Run: headless pygame with SDL's dummy video driver; simulated clock (each Clock.tick advances the game by its frame time, no real sleeping); random seed 0; keys injected as events and as key.get_pressed() state; mouse plan: one left click at the window centre at the start of phase 2, then a move to the lower-right quarter at the start of phase 3.
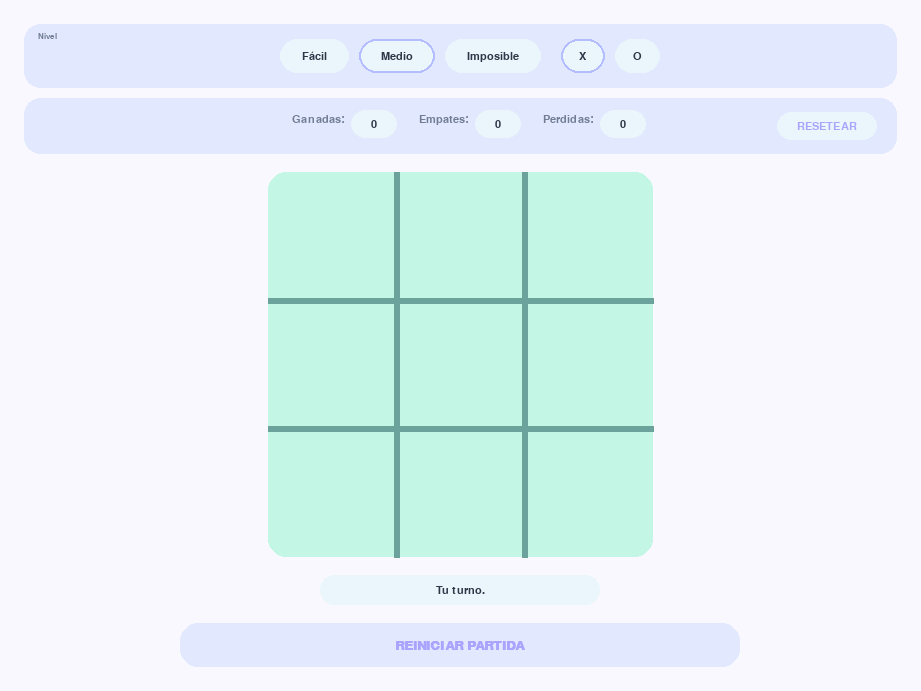
Frame 1 of 4 · flips 1–60 · no input
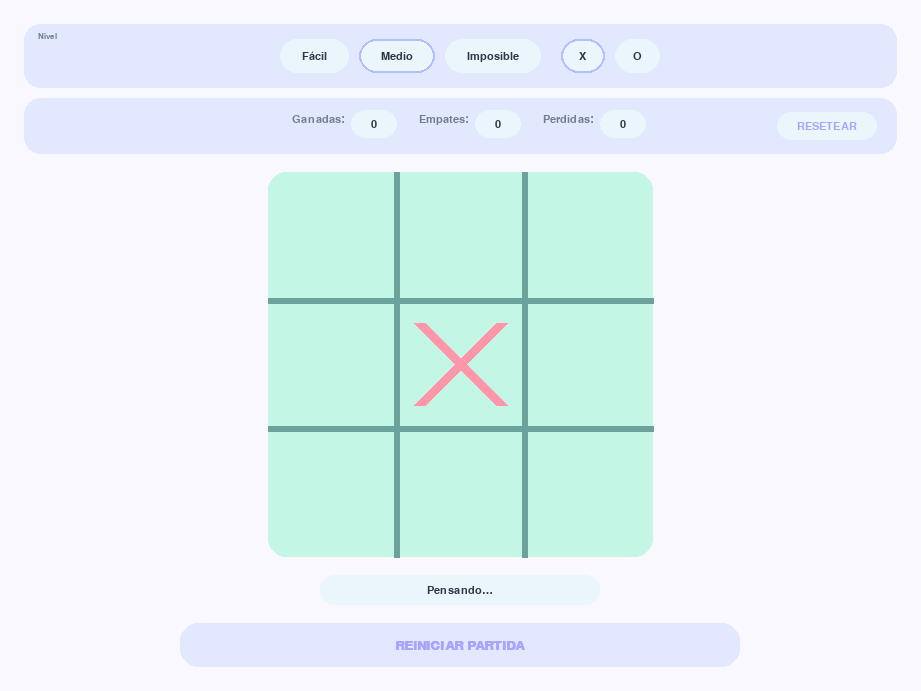
Frame 2 of 4 · flips 61–180 · clicked the window centre · tapped SPACE, RETURN · held RIGHT (→), D
Frame 3 of 4 · flips 181–300 · moved the mouse to the lower-right quarter · held DOWN (↓), S · screen unchanged from frame 2, image omitted
Frame 4 of 4 · flips 301–420 · held LEFT (←), A, UP (↑), W · screen unchanged from frame 3, image omitted

The pygame program that drew these frames:

import pygame as pg
from functools import lru_cache
import random

# ---------- Paleta (Pastel Cute) ----------
C = {
    'bg':     (250, 248, 255),   # lavanda muy claro (fondo)
    'surf':   (226, 233, 255),   # periwinkle suave (tarjetas/botón grande)
    'pill':   (235, 246, 252),   # celeste-menta muy claro (chips/estado)
    'text':   (45, 55, 72),      # slate oscuro texto principal
    'muted':  (114, 125, 148),   # slate medio labels

    'grid':   (108, 162, 156),   # verde azulado suave (líneas tablero)
    'board':  (195, 246, 228),   # menta pastel (TABLERO)
    'neon':   (120, 255, 210),   # línea victoria (pastel brillante)

    'X':      (255, 150, 170),   # rosa pastel para X y títulos
    'O':      (160, 200, 255),   # celeste pastel para O
    'accent': (180, 190, 255),   # borde activo de píldoras

    # Fondo del cartel de resultado — distinto al del tablero
    'banner': (255, 235, 250),   # rosa/lila pastel

    # Lila más CLARO para CTAs (reiniciar / resetear)
    'cta_fg': (170, 164, 255),

    # Rosa de texto un poquito más intenso para que destaque sobre el banner
    'title_pink': (235, 120, 160),
}

# ---------- Bitboards & combinatoria ----------
WINS=[0b111000000,0b000111000,0b000000111,
      0b100100100,0b010010010,0b001001001,
      0b100010001,0b001010100]
LINES=[(0,1,2),(3,4,5),(6,7,8),
       (0,3,6),(1,4,7),(2,5,8),
       (0,4,8),(2,4,6)]
CORNERS=[0,2,6,8]; SIDES=[1,3,5,7]; CENTER=4
RC=[(0,0),(0,1),(0,2),(1,0),(1,1),(1,2),(2,0),(2,1),(2,2)]
OPPOSITE={0:8,1:7,2:6,3:5,4:4,5:3,6:2,7:1,8:0}

def win(m): return any((m&w)==w for w in WINS)   # Verifica si un jugador ganó
def full(xm,om): return (xm|om)&0x1FF==0x1FF     # Revisa si el tablero está lleno
def popcnt(n): return n.bit_count()    # Cuenta cuántos bits están en 1
def marks(xm,om): return popcnt(xm|om)    # Retorna el número total de jugadas (X + O)

def forced_move(xm,om,turn):
    # Busca si hay una jugada obligada (para ganar o bloquear)
    me,op=(xm,om) if turn=='X' else (om,xm)
    empty=~(me|op)&0x1FF
    # ganar
    for w in WINS:
        need=w&~me
        if (need&empty) and popcnt(me&w)==2 and (op&w)==0:
            for i in range(9):
                if need&(1<<i): return i
    # bloquear
    for w in WINS:
        need=w&~op
        if (need&empty) and popcnt(op&w)==2 and (me&w)==0:
            for i in range(9):
                if need&(1<<i): return i
    return None

def count_imminent_wins(me,op):
    # Cuenta cuántas jugadas me darían victoria inmediata
    cnt=0
    for a,b,c in LINES:
        w=(1<<a)|(1<<b)|(1<<c)
        if (op&w)==0 and (me&w) and popcnt(me&w)==2:
            cnt+=1
    return cnt

def fork_move(me,op):
    # Intenta crear un "fork": dos amenazas de ganar a la vez
    empty=~(me|op)&0x1FF
    for i in range(9):
        if empty&(1<<i) and count_imminent_wins(me|(1<<i),op)>=2:
            return i
    return None

def block_fork(me,op):
        # Detecta si el rival puede hacer un fork y lo bloquea
    empty=~(me|op)&0x1FF
    forks=[i for i in range(9) if empty&(1<<i) and count_imminent_wins(op|(1<<i),me)>=2]
    if len(forks)==1: return forks[0]
    for i in range(9):
        if empty&(1<<i) and count_imminent_wins(me|(1<<i),op)>=1:
            return i
    return None

@lru_cache(None)
def negamax(me,op,alpha=-1,beta=1):
    if win(op): return -1
    if (me|op)==0x1FF: return 0
    best=-2; empty=~(me|op)&0x1FF
    order=[4,0,2,6,8,1,3,5,7]
    for i in order:
        if empty&(1<<i):
            v=-negamax(op,me|(1<<i),-beta,-alpha)
            if v>best: best=v
            if best>alpha: alpha=best
            if alpha>=beta: break
    return best

def best_move(xm,om,x_turn=True):
    # Calcula la mejor jugada usando Negamax (elige la de mayor valor)
    me,op=(xm,om) if x_turn else (om,xm)
    empty=~(me|op)&0x1FF; best=-2; mv=None
    order=[4,0,2,6,8,1,3,5,7]
    for i in order:
        if empty&(1<<i):
            v=-negamax(op,me|(1<<i))
            if v>best: best,mv=v,i
    return mv

def manhattan(i,j):
    # Calcula distancia Manhattan entre dos casillas del tablero
    (r1,c1),(r2,c2)=RC[i],RC[j]
    return abs(r1-r2)+abs(c1-c2)

# ---------- Libro de aperturas (naturalidad) ----------
def opening_choice(diff):
    # Decide jugada de apertura según dificultad (easy, medium, hard)
    r=random.random()
    if diff=='easy':
        if r<0.55: return random.choice(SIDES)
        if r<0.90: return random.choice(CORNERS)
        return CENTER
    if diff=='medium':
        if r<0.40: return CENTER
        if r<0.90: return random.choice(CORNERS)
        return random.choice(SIDES)
    return CENTER if r<0.50 else random.choice(CORNERS)

def book_move(xm,om,turn,diff,last_h):
    # “Libro de aperturas”: jugadas típicas iniciales según dificultad
    me,op=(xm,om) if turn=='X' else (om,xm)
    n=marks(xm,om)
    empty=~(me|op)&0x1FF
    if n==0:
        return opening_choice(diff)
    if n==1 and last_h is not None:
        if last_h==CENTER:
            if diff=='easy':
                pool=[i for i in SIDES if empty&(1<<i)] or [i for i in range(9) if empty&(1<<i)]
                return random.choice(pool) if pool else None
            pool=[i for i in CORNERS if empty&(1<<i)]
            if pool: return random.choice(pool)
        if last_h in CORNERS:
            if diff=='easy' and random.random()<0.5:
                pool=[i for i in (SIDES+CORNERS) if empty&(1<<i)]
                return random.choice(pool) if pool else None
            if empty&(1<<CENTER): return CENTER
        if last_h in SIDES:
            if diff=='easy' and random.random()<0.6:
                opp=OPPOSITE[last_h]
                return opp if empty&(1<<opp) else (CENTER if empty&(1<<CENTER) else None)
            if empty&(1<<CENTER): return CENTER
    if n==2:
        if (me&(1<<CENTER)) and any(op&(1<<c) for c in CORNERS):
            for c in CORNERS:
                if op&(1<<c):
                    oc=OPPOSITE[c]
                    if empty&(1<<oc): return oc
        my_corners=[c for c in CORNERS if me&(1<<c)]
        if my_corners and (op&(1<<CENTER)):
            oc=OPPOSITE[my_corners[0]]
            if empty&(1<<oc): return oc
        if any(op&(1<<a) for a in CORNERS) and any(op&(1<<OPPOSITE[a]) for a in CORNERS):
            if me&(1<<CENTER):
                sides=[i for i in SIDES if empty&(1<<i)]
                if sides: return random.choice(sides)
    return None

# ---------- IA principal ----------
def ai_pick(xm,om,turn,diff,last_h=None):
    # Decide el movimiento de la IA según dificultad
    me,op=(xm,om) if turn=='X' else (om,xm)
    empty=~(me|op)&0x1FF
    moves=[i for i in range(9) if empty&(1<<i)]
    n=marks(xm,om)

    # Jugadas de apertura (inicio de partida)
    if diff!='easy':
        bm=book_move(xm,om,turn,diff,last_h)
        if bm is not None and (empty&(1<<bm)): return bm
    else:
        if n==0:
            return opening_choice(diff)

    # Movimiento forzado: ganar o bloquear
    fm=forced_move(xm,om,turn)
    if fm is not None:
        if diff=='easy' and random.random()<0.65:
            pass
        else:
            return fm

    # Buscar fork (dos formas de ganar) o bloquear fork del rival
    if diff!='easy':
        mv=fork_move(me,op)
        if mv is not None: return mv
        if not (diff=='medium' and random.random()<0.20):
            mv=block_fork(me,op)
            if mv is not None: return mv

    # Función para puntuar casillas según centro/esquinas/lados y amenazas
    def score(i):
        if not (empty&(1<<i)): return -999
        s=0.0
        s += 3.0 if i==CENTER else 2.2 if i in CORNERS else 1.0
        if last_h is not None:
            d=manhattan(i,last_h)
            s += d*0.9
            if d==1: s -= 1.2
            if last_h in CORNERS and OPPOSITE[last_h]==i:
                s += 1.0
        threats=count_imminent_wins(me|(1<<i),op)
        s += threats*1.8
        if count_imminent_wins(op|(1<<i),me)>=2: s -= 3.0
        return s

    # Estrategias según nivel de dificultad
    if diff=='easy':
        # Juega casi aleatorio, con algo de lógica
        if random.random()<0.85:
            if last_h is not None:
                neigh=[i for i in moves if manhattan(i,last_h)==1]
                sides=[i for i in moves if i in SIDES]
                far  =[i for i in moves if manhattan(i,last_h)>=2]
                for pool,prob in [(neigh,0.50),(sides,0.50),(far,0.35),(moves,1.00)]:
                    if pool and random.random()<prob: return random.choice(pool)
            return random.choice(moves) if moves else None
        bm=best_move(xm,om,turn=='X')
        return bm if bm is not None else (random.choice(moves) if moves else None)

    if diff=='medium':
        # Combina Negamax con jugadas menos óptimas para parecer humano
        if random.random()<0.60:
            bm=best_move(xm,om,turn=='X')
            if bm is not None: return bm
        scored=[(score(i),i) for i in moves]
        if not scored: return None
        best=max(scored)[0]
        pool=[i for s,i in scored if s>=best-0.40]
        if len(pool)>=2 and random.random()<0.35:
            pool=pool[:-1]
        return random.choice(pool) if pool else max(scored)[1]
    
    # Difícil → usa Negamax puro (casi invencible)
    bm=best_move(xm,om,turn=='X')
    if bm is not None: return bm
    scored=[(score(i),i) for i in moves]
    return max(scored)[1] if scored else None

def win_mask(mask):
    # Revisa si hay línea ganadora y devuelve su máscara
    for w in WINS:
        if (mask&w)==w: return w
    return 0

# ---------- Fuentes ----------
def choose_font():
    # Elige una fuente bonita entre las disponibles
    prefer = ['quicksand','nunito','rubik','mulish','comfortaa','fredoka',
              'poppins','segoeui','roboto','arial']
    avail=set(pg.font.get_fonts())
    for n in prefer:
        if n in avail: return n
    return None

def make_fonts(w):
    # Ajusta tamaños de letra según ancho de la ventana
    base=max(12,int(min(w,1300)*0.013))
    name=choose_font()
    return {
        'sm':pg.font.SysFont(name,int(base*1.05)),
        'rg':pg.font.SysFont(name,int(base*1.38)),
        'sb':pg.font.SysFont(name,int(base*1.62),bold=True),
        'lg':pg.font.SysFont(name,int(base*2.45),bold=True),
        'xl':pg.font.SysFont(name,int(base*4.05),bold=True),
    }
def T(font,msg,color): return font.render(msg,True,color)     # Renderiza un texto en pantalla

# ---------- Estado ----------
class State:
    # Clase que guarda todo el estado del juego
    def __init__(self):
        self.diff='medium'; self.human='X'; self.turn='X' # qué ficha usa el jugador # de quién es el turno
        self.xm=0; self.om=0; self.over=False; self.wmask=0
        self.wait=False; self.scores={'W':0,'D':0,'L':0}
        self.status="Comienza la partida o elige jugador."
        self.last_h=None
S=State()

# ---------- Pygame ----------
pg.init()
pg.display.set_caption("Tic-Tac-Toe — Pastel Cute (Responsive)")
info=pg.display.Info()
W0=min(1280,int(info.current_w*0.9))
H0=min(800,  int(info.current_h*0.9))
screen=pg.display.set_mode((W0,H0), pg.RESIZABLE|pg.HWSURFACE|pg.DOUBLEBUF)
F=make_fonts(W0)

MARGIN=24
# Dibuja rectángulos con bordes redondeados (usado en botones/tablero)
def rrect(s,color,rect,r=16,w=0): pg.draw.rect(s,color,rect,w,border_radius=r)

# ---------- Layout (mismo margen arriba/abajo, tres gaps iguales g) ----------
def relayout():
    """
    Mantiene el mismo margen exterior arriba y abajo (=MARGIN).
    Entre SCORE → TABLERO → ESTADO → BOTÓN hay tres gaps iguales g.
    """
    global TOP, SCORE, BOARD, STAT, BTN
    w, h = screen.get_size()
    F.update(make_fonts(w)) # recalcula fuentes si se cambia tamaño

    row_h = max(64, int(h * 0.09))
    TOP   = pg.Rect(MARGIN, MARGIN, w - 2 * MARGIN, row_h)
    SCORE = pg.Rect(MARGIN, TOP.bottom + 10, w - 2 * MARGIN, row_h - 8)

    stat_h = 30
    btn_h  = 44
    GAP_MIN = 18
    MIN_SIDE = 360

    side_by_w = min(int(w * 0.80), w - 2 * MARGIN)
    span = (h - MARGIN) - SCORE.bottom
    max_side_by_h = span - (stat_h + btn_h) - 3 * GAP_MIN
    side = max(MIN_SIDE, min(side_by_w, max_side_by_h))
    g = int(max(GAP_MIN, (span - side - stat_h - btn_h) / 3.0))

    BOARD = pg.Rect(0, SCORE.bottom + g, side, side); BOARD.centerx = w // 2
    STAT  = pg.Rect(0, BOARD.bottom + g, min(280, int(w * 0.35)), stat_h); STAT.centerx = w // 2
    BTN   = pg.Rect(0, STAT.bottom + g, min(560, int(w * 0.70)), btn_h);    BTN.centerx  = w // 2

relayout()

# ---------- Dibujo ----------
def draw_pill_text(s, rect, text, active=False):
    # Dibuja un botón tipo píldora con texto
    rrect(s, C['pill'], rect, 18)
    if active: pg.draw.rect(s, C['accent'], rect, 2, 18)
    img=T(F['rg'], text, C['text'])
    s.blit(img, img.get_rect(center=rect.center))

def draw_top(s):
    # Dibuja barra superior con dificultad y selección de X/O
    labels=[("Fácil","easy"),("Medio","medium"),("Imposible","hard")]
    symbs =["X","O"]
    def pill_w(txt,pad=22): return T(F['rg'],txt,C['text']).get_width()+pad*2

    items_w = sum(pill_w(n) for n,_ in labels) + 10*(len(labels)-1)
    items_w += 10 + sum(pill_w(sym,18) for sym in symbs)

    start_x = TOP.centerx - items_w//2
    y = TOP.y + (TOP.h-34)//2

    rrect(s, C['surf'], TOP, 16)
    s.blit(T(F['sm'],"Nivel",C['muted']), (TOP.x+14, TOP.y+8))

    pills=[]; x=start_x
    for name,val in labels:
        w=pill_w(name); rr=pg.Rect(x,y,w,34); draw_pill_text(s, rr, name, S.diff==val)
        pills.append((rr,('diff',val))); x+=w+10
    x+=10
    for sym in symbs:
        w=pill_w(sym,18); rr=pg.Rect(x,y,w,34); draw_pill_text(s, rr, sym, S.human==sym)
        pills.append((rr,('human',sym))); x+=w+10
    return pills

def draw_score(s):
    # Dibuja marcador de partidas (ganadas, empatadas, perdidas)
    rrect(s, C['surf'], SCORE, 16)
    y_center = SCORE.y + SCORE.h//2
    entries=[]
    for lbl,key in [("Ganadas:",'W'),("Empates:",'D'),("Perdidas:",'L')]:
        t_lbl=T(F['rg'],lbl,C['muted'])
        val =T(F['rg'],str(S.scores[key]),C['text'])
        chip_w = max(46, val.get_width()+18)
        entries.append((t_lbl, chip_w, val))
    gap=22
    group_w = sum(t.get_width()+chip_w+gap for t,chip_w,_ in entries)-gap
    gx = SCORE.centerx - group_w//2
    py = y_center-14
    for t_lbl, chip_w, val in entries:
        s.blit(t_lbl, (gx, py+2))
        rr=pg.Rect(gx+t_lbl.get_width()+6, py-2, chip_w, 28)
        rrect(s, C['pill'], rr, 14)
        s.blit(val, val.get_rect(center=rr.center))
        gx = rr.right + gap
    rr=pg.Rect(SCORE.right-120, y_center-14, 100, 28)
    rrect(s, C['pill'], rr, 14)
    lab=T(F['rg'],"RESETEAR",C['cta_fg'])  # mismo lila del CTA
    s.blit(lab, lab.get_rect(center=rr.center))
    return rr

def draw_board(s):
    # Dibuja tablero y las fichas (X y O)
    rrect(s, C['board'], BOARD, 18)
    step=BOARD.w//3; g=max(6,BOARD.w//170)
    for i in range(1,3):
        pg.draw.line(s,C['grid'],(BOARD.left+i*step,BOARD.top),(BOARD.left+i*step,BOARD.bottom),g)
        pg.draw.line(s,C['grid'],(BOARD.left,BOARD.top+i*step),(BOARD.right,BOARD.top+i*step),g)
    pad=int(step*0.18); thickX=max(12,step//10); thickO=max(14,step//12)
    for i in range(9):
        cx=BOARD.left+(i%3)*step; cy=BOARD.top+(i//3)*step
        cell=pg.Rect(cx,cy,step,step)
        if S.xm&(1<<i):
            pg.draw.line(s,C['X'],(cell.left+pad,cell.top+pad),(cell.right-pad,cell.bottom-pad),thickX)
            pg.draw.line(s,C['X'],(cell.right-pad,cell.top+pad),(cell.left+pad,cell.bottom-pad),thickX)
        elif S.om&(1<<i):
            pg.draw.circle(s,C['O'],cell.center,cell.w//2-pad,thickO)

# ---------- Línea ganadora (mapeo correcto) ----------
def neon_line(s,mask):
    # Dibuja la línea brillante cuando alguien gana
    if mask == 0: return
    step = BOARD.w // 3
    glow, core = 18, 10
    col = C['neon']

    # Filas (arriba→abajo)
    if   mask == 0b000000111: y = BOARD.top + step//2
    elif mask == 0b000111000: y = BOARD.top + 3*step//2
    elif mask == 0b111000000: y = BOARD.top + 5*step//2
    else: y = None
    if y is not None:
        a=(BOARD.left-24, y); b=(BOARD.right+24, y)
        pg.draw.line(s,col,a,b,glow); pg.draw.line(s,col,a,b,core); return

    # Columnas (izquierda→derecha)
    if   mask == 0b001001001: x = BOARD.left + step//2
    elif mask == 0b010010010: x = BOARD.left + 3*step//2
    elif mask == 0b100100100: x = BOARD.left + 5*step//2
    else: x = None
    if x is not None:
        a=(x, BOARD.top-24); b=(x, BOARD.bottom+24)
        pg.draw.line(s,col,a,b,glow); pg.draw.line(s,col,a,b,core); return

    # Diagonales
    if   mask == 0b100010001:
        a=(BOARD.left-24,  BOARD.top-24)
        b=(BOARD.right+24, BOARD.bottom+24)
    else:  # 0b001010100
        a=(BOARD.right+24, BOARD.top-24)
        b=(BOARD.left-24,  BOARD.bottom+24)
    pg.draw.line(s,col,a,b,glow); pg.draw.line(s,col,a,b,core)

def draw_bottom(s):
    # Dibuja el cuadro inferior con el estado (tu turno, pensando, finalizado)
    rrect(s, C['pill'], STAT, 14)
    lab=T(F['rg'],S.status,C['text'])
    s.blit(lab, lab.get_rect(center=STAT.center))
    rrect(s, C['surf'], BTN, 18)
    lab2=T(F['sb'],"REINICIAR PARTIDA",C['cta_fg'])
    s.blit(lab2, lab2.get_rect(center=BTN.center))

def draw_banner(s,kind):
    # Dibuja un cartel grande en el centro cuando hay empate o victoria
    box=pg.Rect(0,0,min(560,int(screen.get_width()*0.9)),210); box.center=(screen.get_width()//2,BOARD.centery)
    rrect(s, C['banner'], box, 20)
    TX=T(F['xl'],"X",C['X']); TO=T(F['xl'],"O",C['O'])
    # MÁS UNIDOS: gap reducido de 34px → 24px
    gap = 24
    s.blit(TX,TX.get_rect(midright=(box.centerx-gap,box.centery-8)))
    s.blit(TO,TO.get_rect(midleft =(box.centerx+gap,box.centery-8)))
    msg="¡EMPATE!" if kind=='D' else "¡GANADOR!"
    # Ahora EMPATE también va en rosa y con un tono que resalta sobre el banner
    title_col = C['title_pink']
    lab=T(F['sb'],msg,title_col)
    s.blit(lab, lab.get_rect(center=(box.centerx,box.centery+58)))

# ---------- Juego ----------
def cell_at(pos):
    # Convierte un click del mouse en la celda del tablero (0-8)
    if not BOARD.collidepoint(pos): return None
    step=BOARD.w//3
    c=(pos[0]-BOARD.left)//step; r=(pos[1]-BOARD.top)//step
    i=int(r*3+c); return i if 0<=i<=8 else None

def mark(i,ch):
    # Marca la celda 'i' con la ficha 'ch' (X o O) si está libre
    if (S.xm|S.om)&(1<<i): return False
    if ch=='X': S.xm|=(1<<i)
    else:       S.om|=(1<<i)
    return True

def win_mask_for_current():
    # Revisa si X u O tienen una línea ganadora y devuelve la máscara
    wx=win_mask(S.xm); wo=win_mask(S.om)
    return wx if wx else wo

def finish():
    # Verifica si terminó la partida:
    S.wmask=win_mask_for_current()
    if S.wmask:
        S.over=True
        if S.turn=='X': S.scores['W']+=1
        else:           S.scores['L']+=1
        S.status="Juego finalizado"; return True
    if full(S.xm,S.om):
        S.over=True; S.scores['D']+=1; S.status="Juego finalizado"; return True
    return False

AI_EVENT=pg.USEREVENT+1
def ask_ai():
    # Activa un temporizador → simula que la IA "piensa"
    if S.over: return
    S.status="Pensando…"; S.wait=True; pg.time.set_timer(AI_EVENT,700,True)

def ai_turn():
    # Juega el turno de la IA usando la función ai_pick()
    if S.over: S.wait=False; return
    mv=ai_pick(S.xm,S.om,S.turn,S.diff,S.last_h)
    if mv is None: S.wait=False; return
    if mark(mv,S.turn):
        if finish(): S.wait=False; return
        S.turn='O' if S.turn=='X' else 'X'; S.status="Tu turno."
    S.wait=False

def new_match():
    # Reinicia todo para comenzar una nueva partida
    S.xm=S.om=0; S.over=False; S.wmask=0; S.last_h=None
    negamax.cache_clear()
    S.turn='X'; S.status="Tu turno." if S.human=='X' else "Pensando…"
    if S.human=='O': ask_ai()

# ---------- Main loop ----------
def main(): # prepara layout y arranca partida nueva
    relayout(); new_match()
    clk=pg.time.Clock(); run=True
    while run:
        for e in pg.event.get(): # Manejo de eventos (cerrar, click, resize)
            if e.type==pg.QUIT: run=False
            elif e.type==pg.VIDEORESIZE: # si cambia tamaño ventana → reacomoda layout
                w=max(900,e.w); h=max(680,e.h)
                pg.display.set_mode((w,h), pg.RESIZABLE|pg.HWSURFACE|pg.DOUBLEBUF)
                relayout()
            elif e.type==pg.MOUSEBUTTONDOWN and e.button==1:
                pos=e.pos
                pills=draw_top(screen)  # hitboxes actuales
                for r,info in pills:
                    if r.collidepoint(pos):
                        typ,val=info
                        if   typ=='diff':   S.diff=val
                        elif typ=='human':  S.human=val; new_match()
                        break
                # botón reset
                y_center=SCORE.y+SCORE.h//2
                reset_rect=pg.Rect(SCORE.right-120, y_center-14, 100, 28)
                if reset_rect.collidepoint(pos): S.scores={'W':0,'D':0,'L':0}

                i=cell_at(pos)
                if i is not None and not S.over and not S.wait and S.turn==S.human:
                    if mark(i,S.turn):
                        S.last_h=i
                        if finish(): pass
                        else:
                            S.turn='O' if S.turn=='X' else 'X'; ask_ai()
                if BTN.collidepoint(pos): new_match()
            elif e.type==AI_EVENT:
                ai_turn() # ejecuta jugada de la IA después del "pensando"

        # render
        screen.fill(C['bg'])
        draw_top(screen); draw_score(screen); draw_board(screen); draw_bottom(screen)

        if S.over:  # si la partida terminó → mostrar línea ganadora o empate
            neon_line(screen, S.wmask)            # debajo
            draw_banner(screen,'D' if (S.wmask==0) else S.turn)  # encima

        pg.display.flip(); clk.tick(60) # actualiza la ventana
    pg.quit()

if __name__=="__main__":
    main() # punto de entrada del programa
